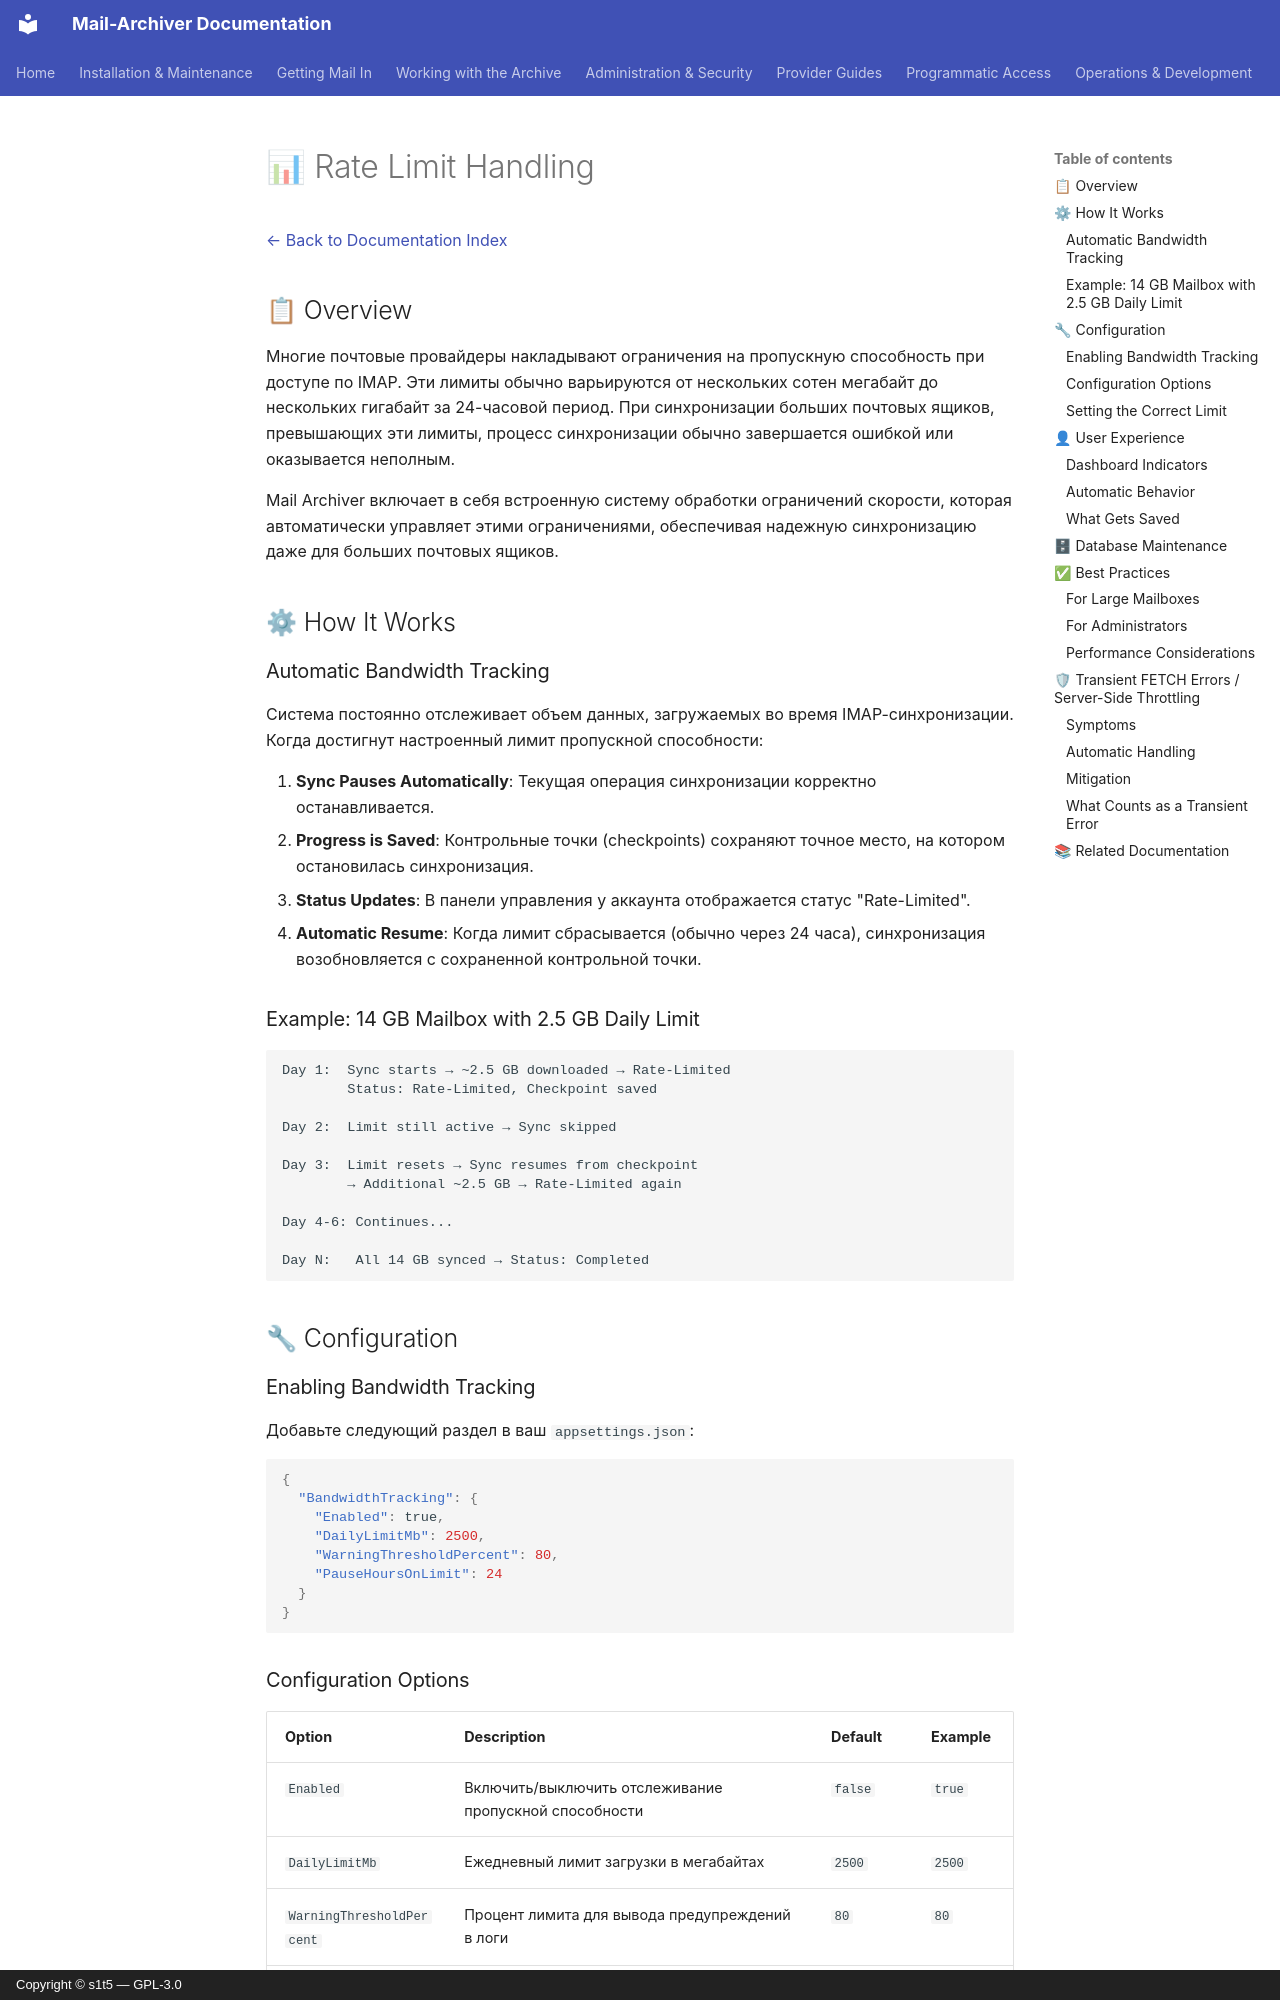

repository: s1t5/mail-archiver · page: RateLimitHandling.ru/index.html · generator: mkdocs · copyright: Copyright © s1t5 — GPL-3.0

# 📊 Rate Limit Handling {#rate-limit-handling}

[← Back to Documentation Index](index.md)

## 📋 Overview {#overview}

Многие почтовые провайдеры накладывают ограничения на пропускную способность при доступе по IMAP. Эти лимиты обычно варьируются от нескольких сотен мегабайт до нескольких гигабайт за 24-часовой период. При синхронизации больших почтовых ящиков, превышающих эти лимиты, процесс синхронизации обычно завершается ошибкой или оказывается неполным.

Mail Archiver включает в себя встроенную систему обработки ограничений скорости, которая автоматически управляет этими ограничениями, обеспечивая надежную синхронизацию даже для больших почтовых ящиков.

## ⚙ How It Works {#how-it-works}

### Automatic Bandwidth Tracking {#automatic-bandwidth-tracking}

Система постоянно отслеживает объем данных, загружаемых во время IMAP-синхронизации. Когда достигнут настроенный лимит пропускной способности:

1. **Sync Pauses Automatically**: Текущая операция синхронизации корректно останавливается.
2. **Progress is Saved**: Контрольные точки (checkpoints) сохраняют точное место, на котором остановилась синхронизация.
3. **Status Updates**: В панели управления у аккаунта отображается статус "Rate-Limited".
4. **Automatic Resume**: Когда лимит сбрасывается (обычно через 24 часа), синхронизация возобновляется с сохраненной контрольной точки.

### Example: 14 GB Mailbox with 2.5 GB Daily Limit {#example-14-gb-mailbox-with-25-gb-daily-limit}

```
Day 1:  Sync starts → ~2.5 GB downloaded → Rate-Limited
        Status: Rate-Limited, Checkpoint saved

Day 2:  Limit still active → Sync skipped

Day 3:  Limit resets → Sync resumes from checkpoint
        → Additional ~2.5 GB → Rate-Limited again

Day 4-6: Continues...

Day N:   All 14 GB synced → Status: Completed
```

## 🔧 Configuration {#configuration}

### Enabling Bandwidth Tracking {#enabling-bandwidth-tracking}

Добавьте следующий раздел в ваш `appsettings.json`:

```json
{
  "BandwidthTracking": {
    "Enabled": true,
    "DailyLimitMb": 2500,
    "WarningThresholdPercent": 80,
    "PauseHoursOnLimit": 24
  }
}
```

### Configuration Options {#configuration-options}

| Option | Description | Default | Example |
|--------|-------------|---------|---------|
| `Enabled` | Включить/выключить отслеживание пропускной способности | `false` | `true` |
| `DailyLimitMb` | Ежедневный лимит загрузки в мегабайтах | `2500` | `2500` |
| `WarningThresholdPercent` | Процент лимита для вывода предупреждений в логи | `80` | `80` |
| `PauseHoursOnLimit` | Количество часов паузы при достижении лимита | `24` | `24` |
